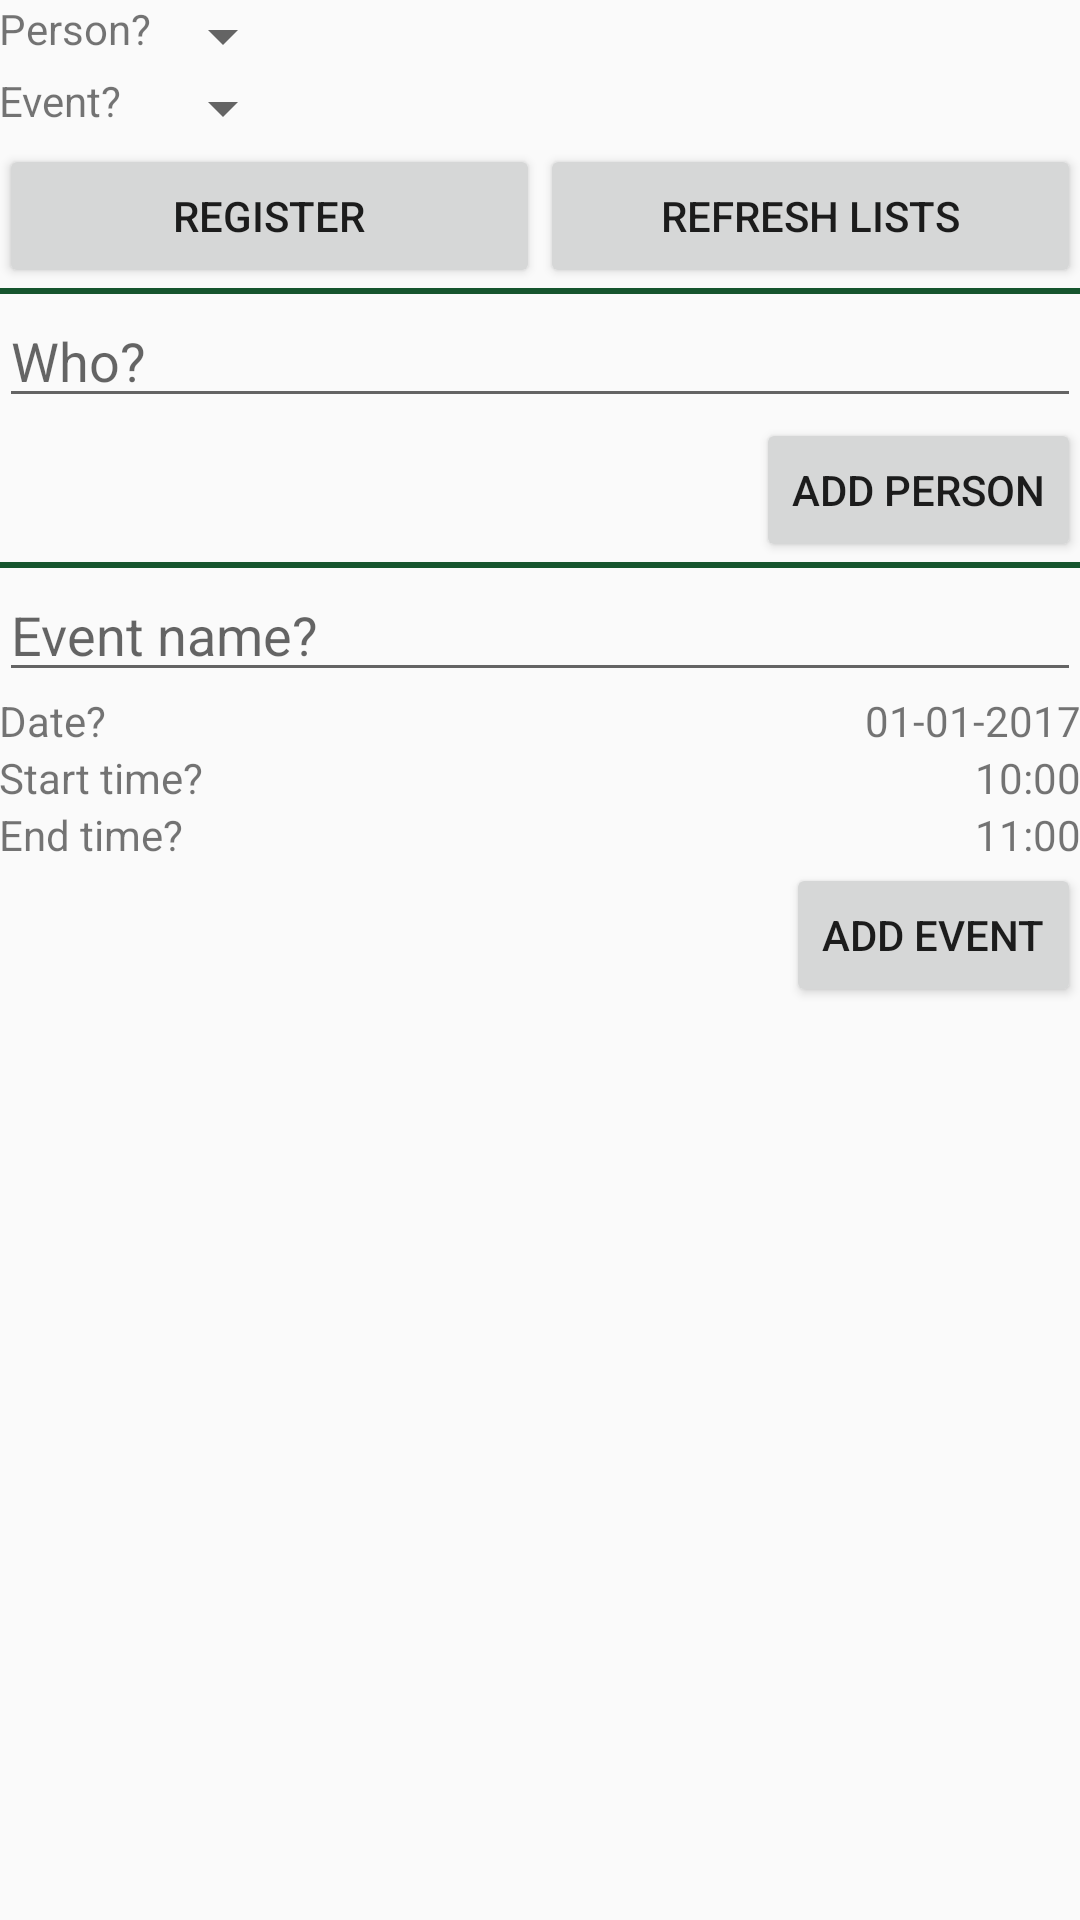

The Android layout XML behind this screen, and the referenced resources:
<!-- AndroidManifest.xml: application theme AppTheme -->
<!-- res/layout/content_main.xml -->
<?xml version="1.0" encoding="utf-8"?>
<RelativeLayout xmlns:android="http://schemas.android.com/apk/res/android"
    xmlns:app="http://schemas.android.com/apk/res-auto"
    xmlns:tools="http://schemas.android.com/tools"
    android:id="@+id/content_main"
    android:layout_width="match_parent"
    android:layout_height="match_parent"
    android:paddingBottom="@dimen/activity_vertical_margin"
    android:paddingLeft="@dimen/activity_horizontal_margin"
    android:paddingRight="@dimen/activity_horizontal_margin"
    android:paddingTop="@dimen/activity_vertical_margin"
    app:layout_behavior="@string/appbar_scrolling_view_behavior"
    tools:context="ca.mcgill.ecse321.eventregistration.MainActivity"
    tools:showIn="@layout/activity_main">


    <LinearLayout
        android:layout_height="wrap_content"
        android:layout_width="match_parent"
        android:orientation="vertical">
        <TextView
            android:id="@+id/error"
            android:layout_height="wrap_content"
            android:layout_width="wrap_content"
            android:visibility="gone"
            android:text=""
            android:textColor="@color/colorAccent"/>

        <LinearLayout
            android:layout_height="wrap_content"
            android:layout_width="match_parent"
            android:orientation="vertical">
            <LinearLayout
                android:layout_width="wrap_content"
                android:layout_height="match_parent"
                android:orientation="vertical">
                <LinearLayout
                    android:orientation="horizontal"
                    android:layout_height="wrap_content"
                    android:layout_width="match_parent">

                    <TextView
                        android:layout_height="wrap_content"
                        android:layout_width="wrap_content"
                        android:text="@string/personspinner_label"/>

                    <Spinner
                        android:layout_height="wrap_content"
                        android:layout_width="wrap_content"
                        android:layout_gravity="end"
                        android:prompt="@string/name_prompt"
                        android:id="@+id/personspinner"/>

                </LinearLayout>

                <LinearLayout
                    android:orientation="horizontal"
                    android:layout_height="wrap_content"
                    android:layout_width="match_parent">

                    <TextView
                        android:layout_height="wrap_content"
                        android:layout_width="wrap_content"
                        android:text="@string/eventspinner_label"/>

                    <Spinner
                        android:id="@+id/eventspinner"
                        android:layout_width="match_parent"
                        android:layout_height="wrap_content"
                        android:layout_gravity="end"
                        android:prompt="@string/name_prompt"
                        android:layout_margin="0dp"/>

                </LinearLayout>

            </LinearLayout>
            <LinearLayout
                android:orientation="horizontal"
                android:layout_height="wrap_content"
                android:layout_width="match_parent">
                <Button
                    android:layout_width="0dp"
                    android:layout_height="wrap_content"
                    android:layout_weight="1"
                    android:text="@string/register_button"
                    android:onClick="register"
                    android:layout_gravity="start"/>
                <Button
                    android:layout_width="0dp"
                    android:layout_height="wrap_content"
                    android:layout_weight="1"
                    android:text="@string/refresh_button"
                    android:onClick="refreshLists"
                    android:layout_gravity="end"/>
            </LinearLayout>
        </LinearLayout>


        <View
            android:layout_height="2dp"
            android:layout_width="fill_parent"
            android:background="#16552e"/>

        <LinearLayout
            android:orientation="vertical"
            android:layout_height="wrap_content"
            android:layout_width="match_parent">
            <EditText
                android:layout_width="match_parent"
                android:layout_height="wrap_content"
                android:id="@+id/newperson_name"
                android:hint="@string/newperson_hint"/>
            <Button
                android:layout_width="wrap_content"
                android:layout_height="wrap_content"
                android:layout_gravity="end"
                android:text="@string/newperson_button"
                android:onClick="addPerson"/>
        </LinearLayout>

        <View
            android:layout_height="2dp"
            android:layout_width="fill_parent"
            android:background="#16552e"/>

        <LinearLayout
            android:layout_width="match_parent"
            android:layout_height="wrap_content"
            android:orientation="vertical">
            <EditText android:id="@+id/newevent_name"
                android:layout_height="wrap_content"
                android:layout_width="fill_parent"
                android:hint="@string/newevent_hint"/>
            <LinearLayout
                android:orientation="horizontal"
                android:layout_height="wrap_content"
                android:layout_width="match_parent">
                <TextView
                    android:layout_height="wrap_content"
                    android:layout_width="0dp"
                    android:layout_weight="1"
                    android:text="@string/newevent_date_label"/>
                <TextView
                    android:layout_height="wrap_content"
                    android:layout_width="wrap_content"
                    android:text="@string/newevent_date_first"
                    android:layout_gravity="end"
                    android:id="@+id/newevent_date"
                    android:onClick="showDatePickerDialog"/>
            </LinearLayout>

            <LinearLayout
                android:orientation="horizontal"
                android:layout_height="wrap_content"
                android:layout_width="match_parent">
                <TextView
                    android:layout_height="wrap_content"
                    android:layout_width="0dp"
                    android:layout_weight="1"
                    android:text="@string/starttime_label"/>
                <TextView
                    android:layout_height="wrap_content"
                    android:layout_width="wrap_content"
                    android:text="@string/starttime_first"
                    android:layout_gravity="end"
                    android:id="@+id/starttime"
                    android:onClick="showTimePickerDialog"/>
            </LinearLayout>

            <LinearLayout
                android:orientation="horizontal"
                android:layout_height="wrap_content"
                android:layout_width="match_parent">
                <TextView
                    android:layout_height="wrap_content"
                    android:layout_width="0dp"
                    android:layout_weight="1"
                    android:text="@string/endtime_label"/>
                <TextView
                    android:layout_height="wrap_content"
                    android:layout_width="wrap_content"
                    android:text="@string/endtime_first"
                    android:layout_gravity="end"
                    android:id="@+id/endtime"
                    android:onClick="showTimePickerDialog"/>
            </LinearLayout>
            <Button
                android:layout_height="wrap_content"
                android:layout_width="wrap_content"
                android:text="@string/newevent_button"
                android:layout_gravity="end"
                android:onClick="addEvent"/>
        </LinearLayout>
    </LinearLayout>

</RelativeLayout>
<!-- res/layout/activity_main.xml (included above) -->
<?xml version="1.0" encoding="utf-8"?>
<android.support.design.widget.CoordinatorLayout xmlns:android="http://schemas.android.com/apk/res/android"
    xmlns:app="http://schemas.android.com/apk/res-auto"
    xmlns:tools="http://schemas.android.com/tools"
    android:layout_width="match_parent"
    android:layout_height="match_parent"
    tools:context="ca.mcgill.ecse321.eventregistration.MainActivity">

    <android.support.design.widget.AppBarLayout
        android:layout_width="match_parent"
        android:layout_height="wrap_content"
        android:theme="@style/AppTheme.AppBarOverlay">

        <android.support.v7.widget.Toolbar
            android:id="@+id/toolbar"
            android:layout_width="match_parent"
            android:layout_height="?attr/actionBarSize"
            android:background="?attr/colorPrimary"
            app:popupTheme="@style/AppTheme.PopupOverlay" />

    </android.support.design.widget.AppBarLayout>

    <include layout="@layout/content_main" />

    <android.support.design.widget.FloatingActionButton
        android:id="@+id/fab"
        android:layout_width="wrap_content"
        android:layout_height="wrap_content"
        android:layout_gravity="bottom|end"
        android:layout_margin="@dimen/fab_margin"
        app:srcCompat="@android:drawable/ic_dialog_email" />

</android.support.design.widget.CoordinatorLayout>
<!-- resources referenced by this layout -->
<resources>
  <string name="endtime_first">11:00</string>
  <string name="endtime_label">End time?</string>
  <string name="eventspinner_label">Event?</string>
  <string name="name_prompt">Select name</string>
  <string name="newevent_button">Add Event</string>
  <string name="newevent_date_first">01-01-2017</string>
  <string name="newevent_date_label">Date?</string>
  <string name="newevent_hint">Event name?</string>
  <string name="newperson_button">Add Person</string>
  <string name="newperson_hint">Who?</string>
  <string name="personspinner_label">Person?</string>
  <string name="refresh_button">Refresh lists</string>
  <string name="register_button">Register</string>
  <string name="starttime_first">10:00</string>
  <string name="starttime_label">Start time?</string>
  <style name="AppTheme.AppBarOverlay" parent="ThemeOverlay.AppCompat.Dark.ActionBar" />
  <style name="AppTheme.PopupOverlay" parent="ThemeOverlay.AppCompat.Light" />
  <style name="AppTheme" parent="Theme.AppCompat.Light.DarkActionBar">
          
          <item name="colorPrimary">@color/colorPrimary</item>
          <item name="colorPrimaryDark">@color/colorPrimaryDark</item>
          <item name="colorAccent">@color/colorAccent</item>
          <item name="windowActionBar">false</item>
          <item name="windowNoTitle">true</item>
      </style>
  <!-- not gathered from this repository: default colours our renderer supplied (Android Studio template values) -->
  <color name="colorPrimary">#FF6200EE</color>
  <color name="colorPrimaryDark">#FF3700B3</color>
  <color name="colorAccent">#FF03DAC5</color>
</resources>
